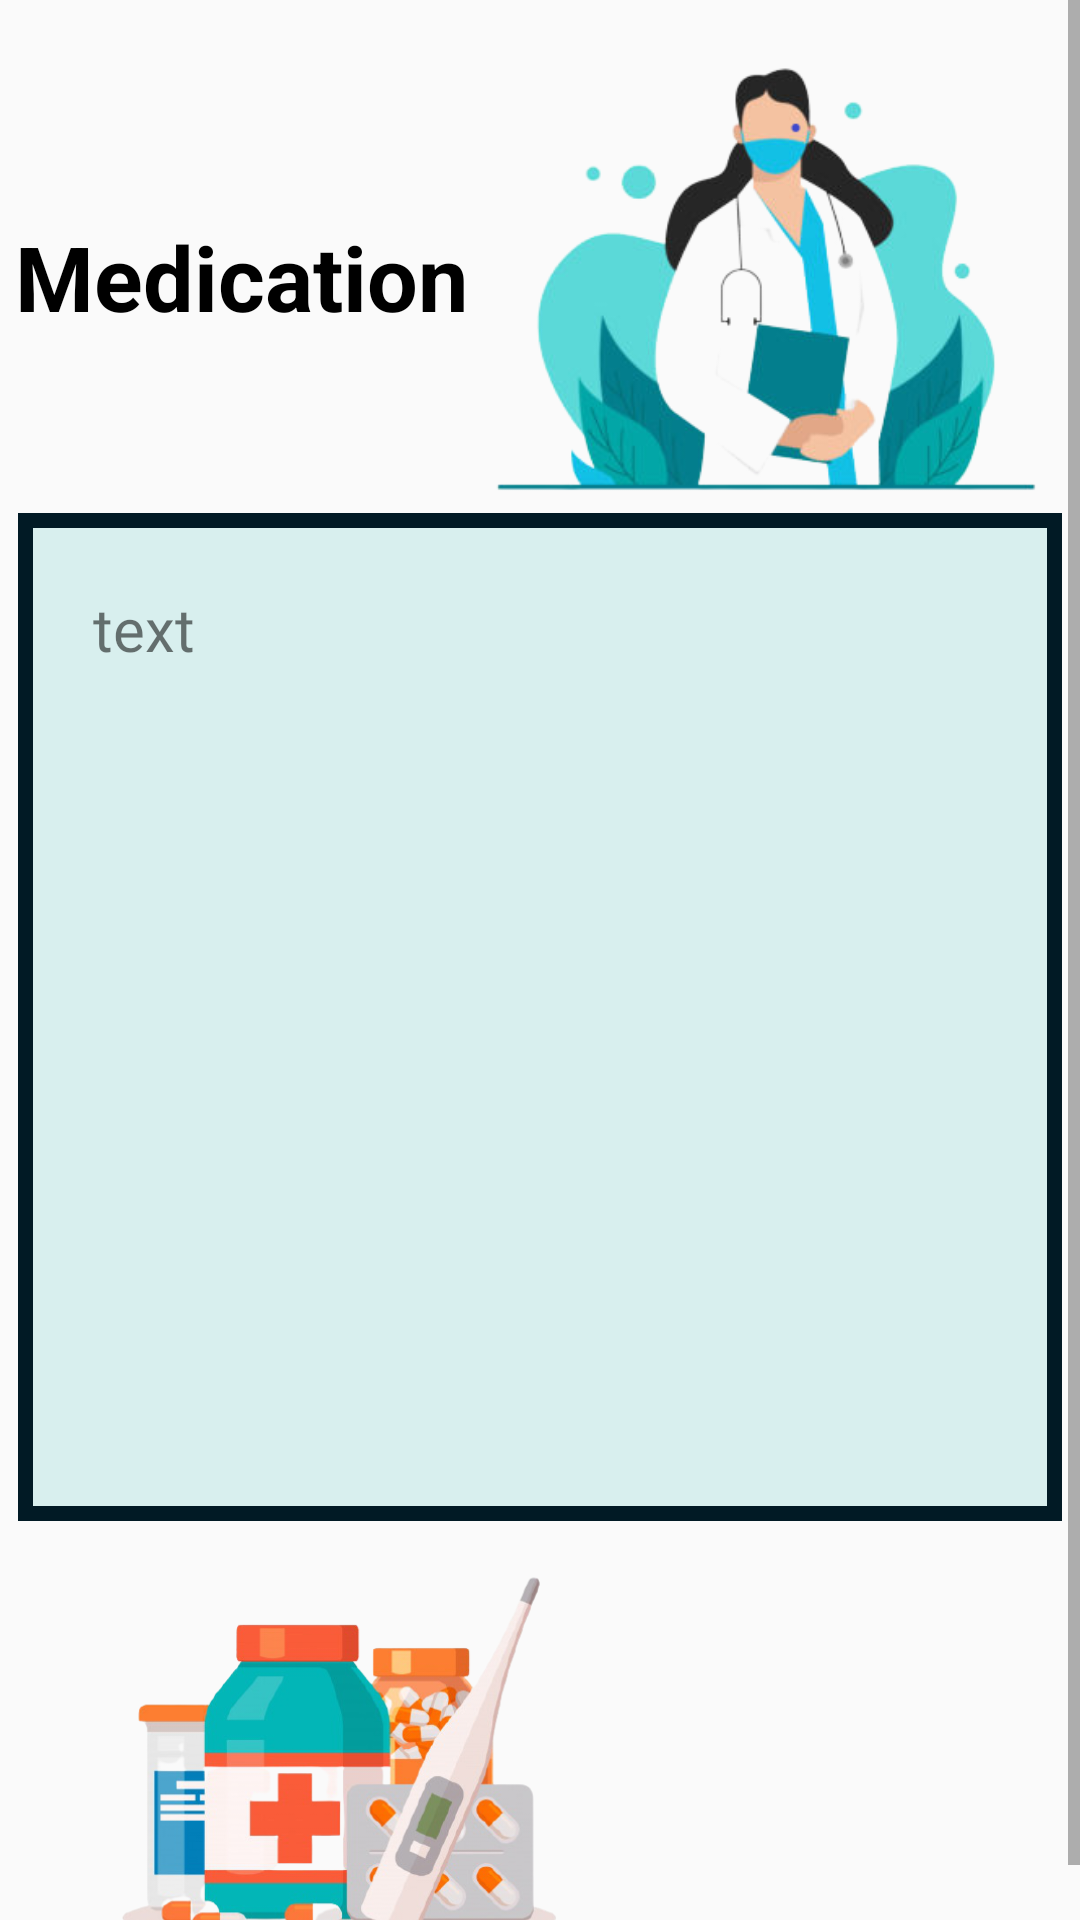

Here is an Android app screen rendered from its layout file. Give the layout XML and the strings, colors and styles it references.
<!-- AndroidManifest.xml: application theme AppTheme.NoActionBar -->
<!-- res/layout/fragment_medicine_.xml -->
<?xml version="1.0" encoding="utf-8"?>
<ScrollView xmlns:android="http://schemas.android.com/apk/res/android"
    xmlns:app="http://schemas.android.com/apk/res-auto"
    xmlns:tools="http://schemas.android.com/tools"
    android:layout_width="match_parent"
    android:layout_height="match_parent"
    android:fillViewport="true">
<androidx.constraintlayout.widget.ConstraintLayout
    android:layout_width="match_parent"
    android:layout_height="match_parent"
    tools:context=".Medicine_Fragment">

    


    <ImageView
        android:id="@+id/imageView5"
        android:layout_width="193dp"
        android:layout_height="170dp"
        android:layout_marginStart="8dp"
        android:layout_marginEnd="8dp"
        android:src="@drawable/doctor"
        app:layout_constraintBottom_toBottomOf="parent"
        app:layout_constraintEnd_toEndOf="parent"
        app:layout_constraintHorizontal_bias="1.0"
        app:layout_constraintStart_toStartOf="parent"
        app:layout_constraintTop_toTopOf="parent"
        app:layout_constraintVertical_bias="0.002" />

    <TextView
        android:id="@+id/data"
        android:layout_width="348dp"
        android:layout_height="336dp"
        android:background="@drawable/boundary"
        android:fontFamily="@font/almendra"
        android:padding="25dp"
        android:paddingLeft="30dp"
        android:text="text"
        android:textSize="20dp"
        app:layout_constraintBottom_toBottomOf="parent"
        app:layout_constraintEnd_toEndOf="parent"
        app:layout_constraintHorizontal_bias="0.495"
        app:layout_constraintStart_toStartOf="parent"
        app:layout_constraintTop_toBottomOf="@+id/imageView5"
        app:layout_constraintVertical_bias="0.0" />

    <TextView
        android:id="@+id/textView28"
        android:layout_width="wrap_content"
        android:layout_height="wrap_content"
        android:layout_marginTop="72dp"
        android:text="Medication"
        android:textColor="#000000"
        android:textSize="30dp"
        android:textStyle="bold"
        app:layout_constraintBottom_toTopOf="@+id/date"
        app:layout_constraintEnd_toStartOf="@+id/imageView5"
        app:layout_constraintHorizontal_bias="0.637"
        app:layout_constraintStart_toStartOf="parent"
        app:layout_constraintTop_toTopOf="parent"
        app:layout_constraintVertical_bias="0.409" />

    <ImageView
        android:id="@+id/imageView7"
        android:layout_width="194dp"
        android:layout_height="152dp"
        android:layout_marginStart="16dp"
        android:src="@drawable/pharmacy"
        app:layout_constraintBottom_toBottomOf="parent"
        app:layout_constraintStart_toStartOf="parent"
        app:layout_constraintTop_toBottomOf="@+id/data"
        app:layout_constraintVertical_bias="0.0" />
</androidx.constraintlayout.widget.ConstraintLayout>
</ScrollView>
<!-- resources referenced by this layout -->
<resources>
  <!-- drawable boundary (drawable) -->
  <?xml version="1.0" encoding="utf-8"?>
  <shape xmlns:android="http://schemas.android.com/apk/res/android"
      android:shape="rectangle" android:padding="10dp">
      <solid android:color="#D8EFEE"/>
      <corners
          android:bottomRightRadius="0dp"
          android:bottomLeftRadius="0dp"
          android:topLeftRadius="0dp"
          android:topRightRadius="0dp"
          />
      <stroke android:width="5dip"
          android:color="#011A25"/>
  </shape>
  <!-- drawable doctor: png bitmap (drawable-v24, 64602 bytes) -->
  <!-- drawable pharmacy: png bitmap (drawable-v24, 143998 bytes) -->
  <style name="AppTheme.NoActionBar">
              <item name="windowActionBar">false</item>
              <item name="windowNoTitle">true</item>
              <item name="android:actionMenuTextColor">@android:color/white</item>
              <item name="drawerArrowStyle">@style/DrawerArrowStyle</item>
          </style>
  <style name="DrawerArrowStyle" parent="@style/Widget.AppCompat.DrawerArrowToggle">
              <item name="spinBars">true</item>
              <item name="color">@android:color/white</item>
          </style>
</resources>
